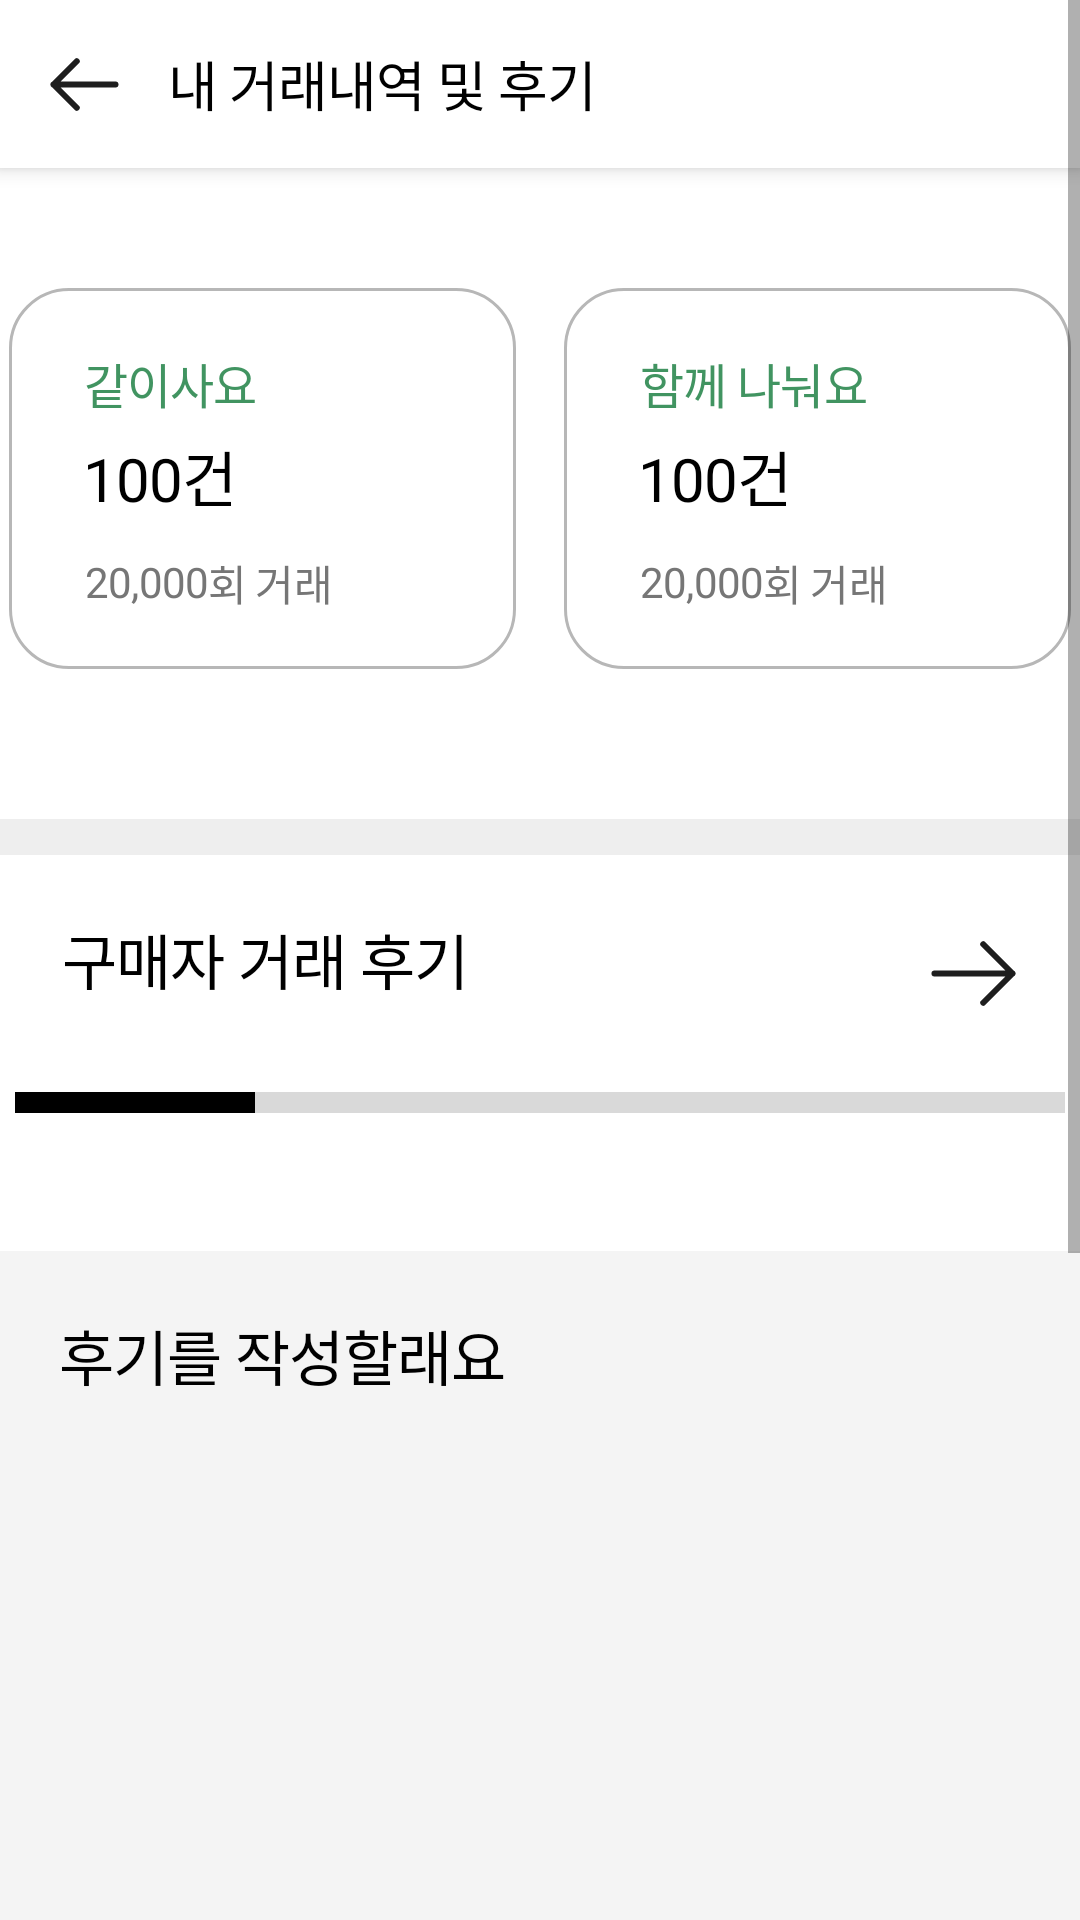

Android layout source for this screen:
<!-- AndroidManifest.xml: application theme Theme_OneNthApp -->
<!-- res/layout/activity_my_review.xml -->
<?xml version="1.0" encoding="utf-8"?>
<ScrollView
    xmlns:android="http://schemas.android.com/apk/res/android"
    xmlns:app="http://schemas.android.com/apk/res-auto"
    android:layout_width="match_parent"
    android:layout_height="match_parent"
    android:background="@color/main_white"
    android:fillViewport="true">

    <LinearLayout
        android:layout_width="match_parent"
        android:layout_height="wrap_content"
        android:orientation="vertical">


        
        <com.google.android.material.appbar.MaterialToolbar
            android:id="@+id/topAppBar"
            android:layout_width="match_parent"
            android:layout_height="wrap_content"
            android:background="@color/main_white"
            android:elevation="4dp"
            app:navigationIcon="@drawable/humbleicons_arrow_up"
            app:title="내 거래내역 및 후기"
            app:titleTextColor="@color/main_black"
            app:titleTextAppearance="@style/PretendardSubtitle2"
            app:titleMarginStart="0dp"
            app:contentInsetStartWithNavigation="0dp"/>


        











        <LinearLayout
            android:layout_width="match_parent"
            android:layout_height="wrap_content"
            android:layout_marginBottom="50dp"
            android:layout_marginTop="40dp"
            android:gravity="center_horizontal"
            android:orientation="horizontal">

            
            <FrameLayout
                android:layout_width="169dp"
                android:layout_height="127dp"
                android:layout_marginEnd="8dp">

                
                <ImageView
                    android:layout_width="match_parent"
                    android:layout_height="match_parent"
                    android:contentDescription="같이 사요 배경"
                    android:scaleType="fitXY"
                    android:src="@drawable/rectangle_6" />

                
                <TextView
                    style="@style/PretendardSubtitle3"
                    android:layout_width="wrap_content"
                    android:layout_height="wrap_content"
                    android:layout_marginStart="25dp"
                    android:layout_marginTop="20dp"
                    android:text="같이사요"
                    android:textColor="@color/main_green" />

                
                <TextView
                    android:id="@+id/purchaseDealCountText"
                    style="@style/PretendardH2"
                    android:layout_width="wrap_content"
                    android:layout_height="wrap_content"
                    android:layout_marginStart="25dp"
                    android:layout_marginTop="48dp"
                    android:text="100건"
                    android:textColor="@color/main_black" />

                
                <LinearLayout
                    android:layout_width="wrap_content"
                    android:layout_height="20dp"
                    android:layout_marginStart="25dp"
                    android:layout_marginTop="88dp"
                    android:gravity="center_vertical"
                    android:orientation="horizontal">

                    <TextView
                        android:id="@+id/purchaseDealAmountText"
                        style="@style/PretendardBody1"
                        android:layout_width="wrap_content"
                        android:layout_height="wrap_content"
                        android:text="20,000"
                        android:textColor="@color/N_saved_gray" />
                    <TextView
                        style="@style/PretendardBody1"
                        android:layout_width="wrap_content"
                        android:layout_height="wrap_content"
                        android:text="회 거래"
                        android:textColor="@color/N_saved_gray" />
                </LinearLayout>

            </FrameLayout>


            
            <FrameLayout
                android:layout_width="169dp"
                android:layout_height="127dp"
                android:layout_marginStart="8dp">

                
                <ImageView
                    android:layout_width="match_parent"
                    android:layout_height="match_parent"
                    android:contentDescription="함께 나눠요 배경"
                    android:scaleType="fitXY"
                    android:src="@drawable/rectangle_6" />

                
                <TextView
                    style="@style/PretendardSubtitle3"
                    android:layout_width="wrap_content"
                    android:layout_height="wrap_content"
                    android:layout_marginStart="25dp"
                    android:layout_marginTop="20dp"
                    android:text="함께 나눠요"
                    android:textColor="@color/main_green" />

                
                <TextView
                    android:id="@+id/shareDealCountText"
                    style="@style/PretendardH2"
                    android:layout_width="wrap_content"
                    android:layout_height="wrap_content"
                    android:layout_marginStart="25dp"
                    android:layout_marginTop="48dp"
                    android:text="100건"
                    android:textColor="#000000" />


                <LinearLayout
                    android:layout_width="wrap_content"
                    android:layout_height="20dp"
                    android:layout_marginStart="25dp"
                    android:layout_marginTop="88dp"
                    android:gravity="center_vertical"
                    android:orientation="horizontal">

                    <TextView
                        android:id="@+id/shareDealAmountText"
                        style="@style/PretendardBody1"
                        android:layout_width="wrap_content"
                        android:layout_height="wrap_content"
                        android:text="20,000"
                        android:textColor="@color/N_saved_gray" />
                    <TextView
                        style="@style/PretendardBody1"
                        android:layout_width="wrap_content"
                        android:layout_height="wrap_content"
                        android:text="회 거래"
                        android:textColor="@color/N_saved_gray" />
                </LinearLayout>

            </FrameLayout>

        </LinearLayout>

        <View
            android:layout_width="match_parent"
            android:layout_height="12dp"
            android:background="@color/btn_ok" />


        
        <LinearLayout
            android:layout_width="match_parent"
            android:layout_height="wrap_content"
            android:orientation="horizontal"
            android:layout_marginTop="20dp"
            android:paddingHorizontal="16dp"
            android:paddingTop="0dp">

            <TextView
                style="@style/PretendardSemibold2"
                android:layout_width="wrap_content"
                android:layout_height="wrap_content"
                android:text="구매자 거래 후기"
                android:layout_weight="1"
                android:gravity="start"
                android:textAlignment="viewStart"
                android:layout_marginStart="5dp"
                android:textColor="@color/main_black" />

            <ImageView
                android:id="@+id/btnGoAllReviews"
                android:layout_width="wrap_content"
                android:layout_height="wrap_content"
                android:src="@drawable/right_arrow"
                android:contentDescription="더보기" />
        </LinearLayout>

        <androidx.recyclerview.widget.RecyclerView
            android:id="@+id/buyerReviewRecyclerView"
            android:layout_width="match_parent"
            android:layout_height="wrap_content"
            android:layout_marginTop="0dp"
            android:paddingStart="5dp"
            android:paddingBottom="12dp"
            android:overScrollMode="never"
            android:scrollbars="horizontal" />

        <FrameLayout
            android:layout_width="350dp"
            android:layout_height="7dp"
            android:layout_marginTop="8dp"
            android:layout_marginBottom="16dp"
            android:layout_gravity="center_horizontal">

            
            <View
                android:layout_width="350dp"
                android:layout_height="7dp"
                android:background="#D9D9D9" />

            
            <View
                android:id="@+id/scrollBar"
                android:layout_width="80dp"
                android:layout_height="7dp"
                android:background="#000000" />
        </FrameLayout>

        <LinearLayout
            android:layout_width="match_parent"
            android:layout_height="wrap_content"
            android:orientation="vertical"
            android:background="#F4F4F4"
            android:layout_marginTop="30dp"
            android:paddingTop="20dp"
            android:paddingStart="20dp"
            android:paddingEnd="20dp"
            android:paddingBottom="40dp">

            <TextView
                style="@style/PretendardSubtitle1"
                android:id="@+id/editMyReviewText"
                android:gravity="start|center_vertical"
                android:textAlignment="viewStart"
                android:layout_width="wrap_content"
                android:layout_height="wrap_content"
                android:text="후기를 작성할래요"
                android:layout_marginBottom="34dp"
                android:clickable="true"
                android:textColor="@color/main_black"/>

            <androidx.recyclerview.widget.RecyclerView
                android:id="@+id/editReviewRecyclerView"
                android:layout_width="match_parent"
                android:layout_height="400dp"
                android:layout_marginBottom="40dp"
                android:overScrollMode="never"
                android:scrollbars="horizontal" />
        </LinearLayout>
        </LinearLayout>
</ScrollView>
<!-- resources referenced by this layout -->
<resources>
  <color name="N_saved_gray">#767676</color>
  <color name="btn_ok">#EEEEEE</color>
  <color name="main_black">#000000</color>
  <color name="main_green">#419461</color>
  <color name="main_white">#FFFFFFFF</color>
  <!-- drawable rectangle_6 (drawable) -->
  <vector xmlns:android="http://schemas.android.com/apk/res/android"
      android:width="169dp"
      android:height="127dp"
      android:viewportWidth="169"
      android:viewportHeight="127">
    <path
        android:strokeWidth="1"
        android:pathData="M20,0.5L149,0.5A19.5,19.5 0,0 1,168.5 20L168.5,107A19.5,19.5 0,0 1,149 126.5L20,126.5A19.5,19.5 0,0 1,0.5 107L0.5,20A19.5,19.5 0,0 1,20 0.5z"
        android:fillColor="#00000000"
        android:strokeColor="#B7B7B7"/>
  </vector>
  <!-- drawable right_arrow (drawable) -->
  <vector xmlns:android="http://schemas.android.com/apk/res/android"
      android:width="39dp"
      android:height="39dp"
      android:viewportWidth="39"
      android:viewportHeight="39">
    <path
        android:pathData="M6.5,19.5L32.5,19.5M32.5,19.5L22.75,9.75M32.5,19.5L22.75,29.25"
        android:strokeLineJoin="round"
        android:strokeWidth="2"
        android:fillColor="#00000000"
        android:strokeColor="#1E1E1E"
        android:strokeLineCap="round"/>
  </vector>
  <style name="PretendardBody1">
          <item name="android:fontFamily">@font/pretendard_regular</item>
          <item name="android:textSize">14sp</item>
          <item name="android:letterSpacing">-0.017</item>
          <item name="android:textAlignment">center</item>
      </style>
  <style name="PretendardH2">
          <item name="android:fontFamily">@font/pretendard_bold</item>
          <item name="android:textSize">20sp</item>
          <item name="android:letterSpacing">-0.017</item>
          <item name="android:textAlignment">center</item>
      </style>
  <style name="PretendardSemibold2">
          <item name="android:fontFamily">@font/pretendard_semibold</item>
          <item name="android:textSize">20sp</item>
          <item name="android:letterSpacing">-0.017</item>
          <item name="android:textAlignment">center</item>
      </style>
  <style name="PretendardSubtitle1">
          <item name="android:fontFamily">@font/pretendard_medium</item>
          <item name="android:textSize">20sp</item>
          <item name="android:letterSpacing">-0.017</item>
          <item name="android:textAlignment">center</item>
      </style>
  <style name="PretendardSubtitle2">
          <item name="android:fontFamily">@font/pretendard_medium</item>
          <item name="android:textSize">18sp</item>
          <item name="android:letterSpacing">-0.017</item>
          <item name="android:textAlignment">center</item>
      </style>
  <style name="PretendardSubtitle3">
          <item name="android:fontFamily">@font/pretendard_medium</item>
          <item name="android:textSize">16sp</item>
          <item name="android:letterSpacing">-0.017</item>
          <item name="android:textAlignment">center</item>
      </style>
  <style name="Theme_OneNthApp" parent="Theme.MaterialComponents.Light.NoActionBar">
          
          <item name="popupMenuStyle">@style/MyPopupMenu</item>
      </style>
  <style name="MyPopupMenu" parent="Widget.MaterialComponents.PopupMenu">
          
          <item name="android:popupBackground">@color/main_white</item>
          <item name="android:textColor">@color/main_green</item>
          <item name="android:itemBackground">@drawable/popup_item_selector</item>
      </style>
  <!-- drawable popup_item_selector (drawable) -->
  <?xml version="1.0" encoding="utf-8"?>
  <selector xmlns:android="http://schemas.android.com/apk/res/android">
      
      <item android:state_pressed="true" android:drawable="@color/main_green_3" />
      
      <item android:drawable="@android:color/transparent" />
  </selector>
  <color name="main_green_3">#8FD8A8</color>
</resources>
